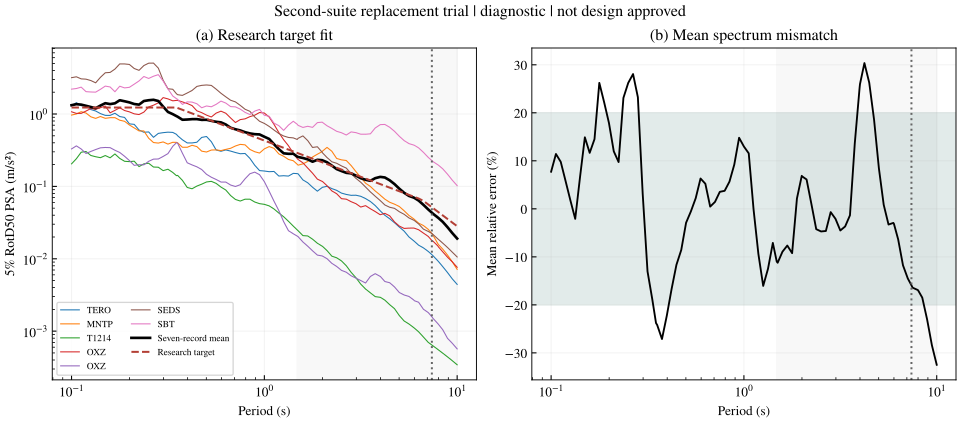

The table this chart was drawn from, first rows:
T_s, research_target, TERO, MNTP, T1214, OXZ, OXZ, SEDS, SBT, mean, relative_error
1.000000000000000056e-01, 1.226250000000000062e+00, 1.298669829428338751e+00, 9.659745794013198106e-01, 2.046339158724316265e-01, 1.072568103708799514e+00, 3.290443016737911175e-01, 3.173096572587760900e+00, 2.203572140289512760e+00, 1.321079920423136267e+00, 7.733326843884724688e-02
1.059253725177288913e-01, 1.226250000000000062e+00, 1.432322554713617579e+00, 1.000290416875780020e+00, 2.408374175667373218e-01, 1.018902498021656555e+00, 3.626171271898626092e-01, 3.262632319451713059e+00, 2.246668627611298596e+00, 1.366324423061523685e+00, 1.142299066760641413e-01
1.122018454301963591e-01, 1.226250000000000062e+00, 1.301367888220876790e+00, 1.075146546406985149e+00, 2.963905978392789575e-01, 1.018719810646300905e+00, 3.284262987580504056e-01, 3.054460507733328889e+00, 2.348319694427148274e+00, 1.346118763433138410e+00, 9.775230453263072938e-02
1.188502227437018277e-01, 1.226250000000000062e+00, 1.304125307174222925e+00, 1.030130856580548260e+00, 3.032010293270320234e-01, 1.097592194941865218e+00, 2.846052258674266477e-01, 3.026506102522903419e+00, 2.034711107721896006e+00, 1.297267403447984746e+00, 5.791429435105799328e-02
1.258925411794167282e-01, 1.226250000000000062e+00, 1.151673080223009737e+00, 9.142701229604832669e-01, 2.671926881870350101e-01, 1.188835546535096599e+00, 3.037589892074658016e-01, 2.896289243781700051e+00, 2.012736831779766256e+00, 1.247822357524936754e+00, 1.759213661564640319e-02
1.333521432163324028e-01, 1.226250000000000062e+00, 1.099842689040214205e+00, 8.690337417709754764e-01, 2.567129432709014947e-01, 1.159520655431273584e+00, 3.226050679604490212e-01, 2.694602293005187388e+00, 2.002512781069694547e+00, 1.200690024506956499e+00, -2.084401671196201011e-02
1.412537544622754215e-01, 1.226250000000000062e+00, 1.011645904081309499e+00, 9.229862046277801380e-01, 2.490247344569108123e-01, 1.223436090126893694e+00, 3.408782912992432412e-01, 3.212294403586008151e+00, 2.192461401705986912e+00, 1.307532432840590397e+00, 6.628536826959452455e-02
1.496235656094433430e-01, 1.226250000000000062e+00, 9.568698737037439894e-01, 8.711288420472168559e-01, 2.666723835249028007e-01, 1.284666591609485042e+00, 3.446420982235234853e-01, 3.710160701269238803e+00, 2.428094066845209564e+00, 1.408890651031903030e+00, 1.489424269373316179e-01
1.584893192461113431e-01, 1.226250000000000062e+00, 9.561746160132890138e-01, 8.886276881488341939e-01, 2.480673630450001832e-01, 1.037916656566350460e+00, 3.427182002786622328e-01, 3.749775114225451400e+00, 2.361331538920348194e+00, 1.369230168171133633e+00, 1.165995255218215121e-01
1.678804018122560249e-01, 1.226250000000000062e+00, 1.023250441293742874e+00, 8.898732152258620465e-01, 2.804369585027048362e-01, 1.121663270741734664e+00, 3.154462185423088649e-01, 4.169908894421483048e+00, 2.028947643926459765e+00, 1.404218091807756474e+00, 1.451319810868554327e-01
1.778279410038922925e-01, 1.226250000000000062e+00, 9.213402406438683245e-01, 8.202822245021325065e-01, 2.434179949791821784e-01, 1.218809124266820199e+00, 2.939205523609649262e-01, 4.917882715926336523e+00, 2.419649692196174318e+00, 1.547900363553639691e+00, 2.623040681375248262e-01
1.883649089489800588e-01, 1.226250000000000062e+00, 8.964715866072480166e-01, 7.920990474316393914e-01, 2.221278101197250443e-01, 1.115820537383138245e+00, 2.605878113972147081e-01, 4.910337787694370348e+00, 2.292297819623509980e+00, 1.498534628608120922e+00, 2.220465880596296238e-01
1.995262314968879735e-01, 1.226250000000000062e+00, 7.300600752559586182e-01, 7.044416957677511748e-01, 2.196798922946144039e-01, 1.069884644785937367e+00, 2.274403697974659300e-01, 4.832096832955818932e+00, 2.334795216792053818e+00, 1.445485532521371352e+00, 1.787853476219134485e-01
2.113489039836646544e-01, 1.226250000000000062e+00, 7.187646614656951760e-01, 6.421176887575310577e-01, 2.228448292229992800e-01, 1.004431954999615462e+00, 1.951636038710775900e-01, 4.248300565955170249e+00, 2.580295128333568666e+00, 1.373131204657951132e+00, 1.197807989055665878e-01
2.238721138568340041e-01, 1.226250000000000062e+00, 6.004428519075872828e-01, 5.834226042894665731e-01, 1.874634159007922962e-01, 9.825374830850824859e-01, 1.990568248854611422e-01, 4.006759291231432485e+00, 2.860387473719100626e+00, 1.345724277859846163e+00, 9.743060375930356898e-02
2.371373705661655173e-01, 1.226250000000000062e+00, 5.594356402169559095e-01, 5.835381563471013777e-01, 2.047207712085094000e-01, 1.060625173580412861e+00, 1.983496927391143194e-01, 4.665304184784555552e+00, 3.295240085686569564e+00, 1.509601957794745486e+00, 2.310719329620758433e-01
2.511886431509580131e-01, 1.226250000000000062e+00, 5.649340430844936867e-01, 4.626390922533692995e-01, 2.086432059989579424e-01, 1.249494026161726223e+00, 2.218693161618092435e-01, 5.031845054931813443e+00, 3.095986889134515252e+00, 1.547915946818097854e+00, 2.623167762023224103e-01
2.660725059798809689e-01, 1.226250000000000062e+00, 4.758574059312579152e-01, 4.030201878083141676e-01, 1.850318985826494012e-01, 1.322261972450715417e+00, 2.378981844051000771e-01, 5.046426330251503778e+00, 3.322485435688861344e+00, 1.570425916445486125e+00, 2.806735302307732383e-01
2.818382931264453717e-01, 1.226250000000000062e+00, 5.391271146051391794e-01, 3.963368106664188484e-01, 1.838273980238425143e-01, 1.424385161648451081e+00, 2.388796922383789323e-01, 4.303298566535995739e+00, 3.492770675139348135e+00, 1.511232202693939097e+00, 2.324013885373610311e-01
2.985382618917959974e-01, 1.226250000000000062e+00, 5.520131621239789954e-01, 4.111677872982456017e-01, 1.649404378768685731e-01, 1.683619297926787883e+00, 2.590420102394422330e-01, 2.927071935589413254e+00, 2.854670045639780884e+00, 1.264646382384930989e+00, 3.131203456467357427e-02
3.162277660168379412e-01, 1.226250000000000062e+00, 5.607639171110994081e-01, 3.837114322260805066e-01, 1.724862900365627394e-01, 1.615982892451525377e+00, 2.835033017728075255e-01, 2.230470555377755293e+00, 2.218702373860806265e+00, 1.066517251833805302e+00, -1.302611605840527931e-01
3.349654391578276713e-01, 1.226250000000000062e+00, 5.564096699457763417e-01, 4.063846923530420319e-01, 1.557264518428856381e-01, 1.519456199034073807e+00, 3.575786204547418135e-01, 2.193867065422288931e+00, 1.771192885735098033e+00, 9.943736549697009819e-01, -1.890938593519259081e-01
3.499999999999999778e-01, 1.226250000000000062e+00, 5.235509126248190093e-01, 4.054153704994959417e-01, 1.405720678679605318e-01, 1.539890055596826901e+00, 4.009485123302742871e-01, 1.903036868121639857e+00, 1.628066678010117396e+00, 9.344972092930190488e-01, -2.379227651025328516e-01
3.548133892335754713e-01, 1.209614724312062739e+00, 5.009204786625247596e-01, 3.994451557380712114e-01, 1.419396920054608602e-01, 1.541575498509339504e+00, 3.960690249106748606e-01, 1.846889910046413119e+00, 1.593159149735256852e+00, 9.171427013725345079e-01, -2.417894037342049884e-01
3.758374042884441990e-01, 1.141949936602401516e+00, 4.399248101236949426e-01, 3.470715429722888157e-01, 1.210161024347519432e-01, 1.468447787994035636e+00, 2.872538755686948608e-01, 1.806453307672069908e+00, 1.356303978814027866e+00, 8.323530579399377460e-01, -2.711124793995742799e-01
3.981071705534973137e-01, 1.078070257823517730e+00, 3.982333894539917818e-01, 3.466271536848939960e-01, 9.663924837779644395e-02, 1.395715246397086551e+00, 2.118569202441275834e-01, 1.948449063795930636e+00, 1.469240953153171825e+00, 8.381088535867141642e-01, -2.225841984744612034e-01
4.216965034285822256e-01, 1.017763952298661678e+00, 3.981146431545348197e-01, 3.695553799641248527e-01, 9.268675301228795904e-02, 1.306513909623802761e+00, 1.978446969737719385e-01, 2.112155550371448420e+00, 1.459585492939992735e+00, 8.480652037199947202e-01, -1.667368432487662533e-01
4.466835921509631491e-01, 9.608311286592992051e-01, 4.068798174297916237e-01, 3.542953767433163481e-01, 1.009465811266978680e-01, 1.106403314495832957e+00, 1.862920058372106447e-01, 2.403095270599852729e+00, 1.384101732034721310e+00, 8.488591568953463007e-01, -1.165365779938807300e-01
4.731512589614805253e-01, 9.070830772848907930e-01, 4.742726199566857925e-01, 3.065488205811996991e-01, 1.072728685018829592e-01, 1.043428665191234783e+00, 1.709235293791062371e-01, 2.484932118534315393e+00, 1.218316218312443633e+00, 8.293849772081239857e-01, -8.565709362513418412e-02
5.011872336272723549e-01, 8.563416448057058483e-01, 4.886812486291147173e-01, 2.982452262837496648e-01, 1.150761639800452485e-01, 9.645417424302863418e-01, 1.468804484895044338e-01, 2.516473921872455222e+00, 1.290509052051835859e+00, 8.314868291052845972e-01, -2.902441549022249934e-02
5.308844442309884615e-01, 8.084386435954035166e-01, 4.140670654686649521e-01, 3.174771171320394103e-01, 1.173565147472736270e-01, 9.089762783327803852e-01, 1.337623585022099104e-01, 2.480222855191932307e+00, 1.257369213113666007e+00, 8.041759146412238435e-01, -5.272792175324281239e-03
5.623413251903490728e-01, 7.632152942960801489e-01, 3.183684302118924281e-01, 3.193345649527242203e-01, 1.099266274911060437e-01, 1.028202115460814525e+00, 1.245201693676508820e-01, 2.202392024714286745e+00, 1.358517899247474459e+00, 7.801802616351356523e-01, 2.222828534208343143e-02
5.956621435290104793e-01, 7.205216995279762893e-01, 3.055128276176240498e-01, 3.119967882631183298e-01, 9.781265241004843958e-02, 1.093593573367118932e+00, 1.148007153760496474e-01, 1.932307981594297397e+00, 1.506158751306908794e+00, 7.660261842764521933e-01, 6.315491230630043695e-02
6.309573444801932496e-01, 6.802163470394041456e-01, 3.187052807695159307e-01, 3.241723130621976812e-01, 8.905920009444072416e-02, 1.023743543820934132e+00, 1.146101611028208511e-01, 1.725521311143844994e+00, 1.414449870024933054e+00, 7.157516685740982210e-01, 5.224120485983485551e-02
6.683439175686146649e-01, 6.421656406500295677e-01, 3.071855348625013860e-01, 3.357445172854910953e-01, 7.466793634462290385e-02, 8.807126128780375929e-01, 1.043808553757860219e-01, 1.548253745212936794e+00, 1.264917297686379838e+00, 6.451232142351079890e-01, 4.605624153426468581e-03
7.079457843841380216e-01, 6.062434574327781878e-01, 2.935260946131478255e-01, 3.612995060649074608e-01, 6.597798802797102957e-02, 7.624507018977507711e-01, 9.965402927553895784e-02, 1.468716133507520727e+00, 1.253444973258304396e+00, 6.150099180921629882e-01, 1.446029734738529804e-02
7.498942093324557634e-01, 5.723307296665967048e-01, 2.824046061158210774e-01, 3.803043306229040854e-01, 6.271332945946010706e-02, 8.360849005104170617e-01, 1.054276641730631930e-01, 1.313927876310657661e+00, 1.167444350357429217e+00, 5.926152939356789107e-01, 3.544203240825227752e-02
7.943282347242814900e-01, 5.403150501744091727e-01, 2.846907623790235764e-01, 3.745700978043434715e-01, 6.653251022695970407e-02, 8.564025211702666063e-01, 1.272573182154378979e-01, 1.162040206711941304e+00, 1.052550980709125783e+00, 5.605777710310141382e-01, 3.750167767872492064e-02
8.413951416451951326e-01, 5.100902997381252524e-01, 2.436828081985385752e-01, 3.238455043322585047e-01, 6.654338942596851880e-02, 9.190737886366214804e-01, 1.493632694178278764e-01, 1.088206801930700296e+00, 9.821137692573408406e-01, 5.389756187427509060e-01, 5.662785396910097191e-02
8.912509381337456738e-01, 4.815562953557238624e-01, 1.959273683607713756e-01, 3.010801546266883566e-01, 6.082742157271459754e-02, 9.620419727038663771e-01, 1.573115829220451678e-01, 9.088246212310102656e-01, 1.095335442673871285e+00, 5.259069377272810319e-01, 9.209856209811473349e-02
9.440608762859236114e-01, 4.546184581745275621e-01, 1.652051637126211725e-01, 2.885745980280083334e-01, 5.772529909726537012e-02, 1.047363580400365368e+00, 1.450519707766432242e-01, 7.933925892719319029e-01, 1.155990956070705122e+00, 5.219005939082200785e-01, 1.479969291257043906e-01
1.000000000000000000e+00, 4.291874999999999996e-01, 1.629578925363739106e-01, 3.296587672499806665e-01, 5.647323918411320531e-02, 1.030092926937296705e+00, 1.161908203669572565e-01, 7.402510195674876226e-01, 9.584582275471844603e-01, 4.848689847699134137e-01, 1.297369675722461757e-01
1.059253725177289107e+00, 4.051791273409646177e-01, 1.595211791009117364e-01, 3.545378781060913309e-01, 5.377158392781258150e-02, 9.067155036165637227e-01, 8.568666967246442445e-02, 6.730121543762955794e-01, 9.307980884118020048e-01, 4.520061510302774144e-01, 1.155711647749984028e-01
1.122018454301963564e+00, 3.825137620102768699e-01, 1.607130618939806022e-01, 3.356762610339079078e-01, 4.872583366513925929e-02, 7.189040774424311220e-01, 6.246257146372456714e-02, 6.002427190734815898e-01, 7.477985240126542310e-01, 3.820747212264741788e-01, -1.147777746597578030e-03
1.188502227437018277e+00, 3.611162773548471927e-01, 1.389362107135401758e-01, 2.808392684289748309e-01, 4.283297991742129884e-02, 5.545720442817645424e-01, 4.628707877771335438e-02, 5.371951645563969313e-01, 6.900068243177285288e-01, 3.272385101419342801e-01, -9.381401320667492882e-02
1.258925411794167504e+00, 3.409157492407274836e-01, 1.402980008454957628e-01, 2.606710990126961947e-01, 3.808880058815210246e-02, 4.412133352077751147e-01, 3.258966921868910321e-02, 4.968151939702452058e-01, 5.937940228604342563e-01, 2.862100173862125452e-01, -1.604670126749883075e-01
1.333521432163323972e+00, 3.218452209678733800e-01, 1.387432567104862347e-01, 2.354128564065005313e-01, 3.294983056459942217e-02, 3.644012128419480967e-01, 2.441917195007893213e-02, 4.739811887917547151e-01, 7.020156821897964861e-01, 2.817033142078806396e-01, -1.247242591928985345e-01
1.412537544622754826e+00, 3.038414813353670918e-01, 1.512290798263753733e-01, 2.260512780087101381e-01, 2.826377393890397785e-02, 2.873858000231759302e-01, 2.214553391062343279e-02, 4.675979347249241691e-01, 7.931621950299612145e-01, 2.822622279232391840e-01, -7.102141984461196600e-02
1.479999999999999982e+00, 2.899915540540540793e-01, 1.500581391444240631e-01, 2.022380534939933472e-01, 2.508264964838176347e-02, 2.422475486605626949e-01, 2.059174622692376555e-02, 4.448438404950400549e-01, 7.218780482354777428e-01, 2.581342894149719069e-01, -1.098558361225374647e-01
1.496235656094433653e+00, 2.868448551214797249e-01, 1.489599008402589519e-01, 1.963529890758026197e-01, 2.440104283393442278e-02, 2.350827112621504400e-01, 2.019978127257985798e-02, 4.610779270896689375e-01, 6.963948142747871106e-01, 2.546384523784546161e-01, -1.122781258509433222e-01
1.584893192461114042e+00, 2.707990052840928419e-01, 1.227887859257713737e-01, 2.045182868870850379e-01, 2.088584117874456650e-02, 2.111236307173115501e-01, 1.705507665306826848e-02, 4.981077556344101764e-01, 6.519540861722756819e-01, 2.466333518812380832e-01, -8.923833888349319565e-02
1.678804018122560748e+00, 2.556507462258570951e-01, 1.120848522266259667e-01, 2.212039244129887783e-01, 2.066559797407012400e-02, 1.789584006190752807e-01, 1.491215455523441959e-02, 4.286654200631200839e-01, 6.761663824279390278e-01, 2.360938188970076734e-01, -7.649861233564192453e-02
1.778279410038922759e+00, 2.413498675051329312e-01, 9.723985645673331735e-02, 2.546570064320501925e-01, 1.864236378999473490e-02, 1.519968935190179615e-01, 1.287699236048748565e-02, 3.447046052412791606e-01, 6.533928822845320727e-01, 2.190729428691564340e-01, -9.230137503805646570e-02
1.883649089489801032e+00, 2.278489674083872263e-01, 8.585745652184430254e-02, 2.779288234254041479e-01, 1.638827058968726075e-02, 1.258717167439445117e-01, 1.124471974297930506e-02, 3.525174167699588468e-01, 7.594347358223892952e-01, 2.327490199451725250e-01, 2.150570438180943178e-02
1.995262314968879735e+00, 2.151032958324048949e-01, 9.654388906836004758e-02, 3.024626277576586975e-01, 1.491523443170381623e-02, 1.171909670219720284e-01, 1.093529343604846341e-02, 2.957151385860584125e-01, 7.713960563301486273e-01, 2.298798866617071668e-01, 6.869532506287234774e-02
2.000000000000000000e+00, 2.145937499999999998e-01, 9.706637791885613931e-02, 3.060974822868581247e-01, 1.489617086651121546e-02, 1.170718972822904075e-01, 1.090613908532722491e-02, 2.914494945148621285e-01, 7.665041357365879326e-01, 2.291416710987561889e-01, 6.779284624438597362e-02
2.113489039836647709e+00, 2.030706059555303089e-01, 1.001679440092116541e-01, 3.453987382053674837e-01, 1.296986750563183452e-02, 1.021761401811559916e-01, 1.003185239963672384e-02, 2.502604554683258709e-01, 6.874169230965616606e-01, 2.154888458379844718e-01, 6.115232593127517546e-02
2.238721138568339875e+00, 1.917110142062914691e-01, 9.319496284300099465e-02, 3.056284625861152571e-01, 1.086349122159777081e-02, 8.656938006556312570e-02, 8.648358656782983989e-03, 2.186359232135032249e-01, 6.319489567374176886e-01, 1.936413621891401593e-01, 1.006905101848531991e-02
2.371373705661655062e+00, 1.809868680652546580e-01, 8.814686886745871919e-02, 2.429651198855712346e-01, 1.031779323071730335e-02, 7.916923723338920027e-02, 7.832082859294684646e-03, 2.084663503737692325e-01, 5.763952384427778464e-01, 1.733275272704254688e-01, -4.231987036798501300e-02
2.511886431509581019e+00, 1.708626212619290263e-01, 8.072765024319299154e-02, 2.324414895487624533e-01, 9.341752820681921768e-03, 6.759530899627744227e-02, 6.917991204823076105e-03, 1.917905479467971186e-01, 5.508803212770507773e-01, 1.628135802910836982e-01, -4.710826107780663463e-02
... 28 more rows
